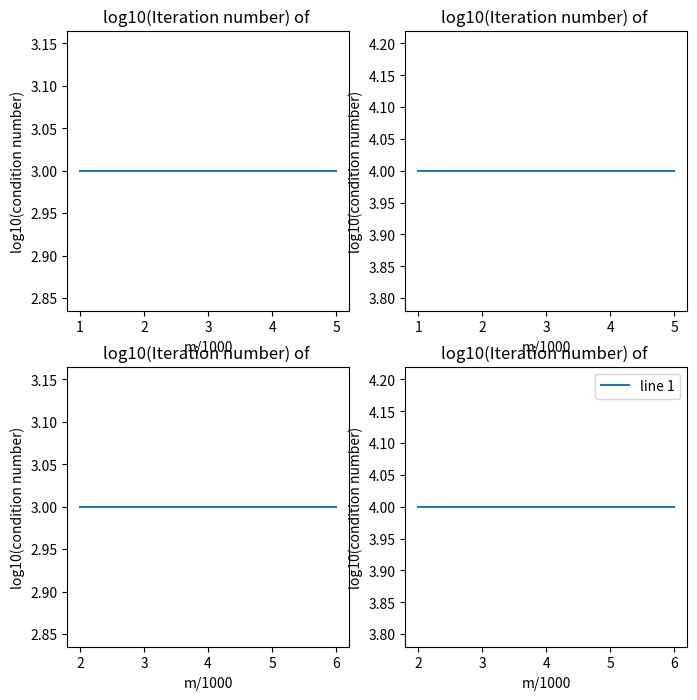

Here is the Python script that generated this plot:
import numpy as np
import matplotlib.pyplot as plt

# create data
x = [1, 2, 3, 4, 5]
y = [3, 3, 3, 3, 3]


# # plot lines
# plt.plot(x, y, label="line 1", linestyle="-")
# plt.plot(y, x, label="line 2", linestyle="--")
# plt.plot(x, np.sin(x), label="curve 1", linestyle="-.")
# plt.plot(x, np.cos(x), label="curve 2", linestyle=":")
# plt.legend()
# plt.show()


fig, axes = plt.subplots(nrows=2, ncols=2, figsize=(8, 8))

for i in np.arange(2):
    for j in np.arange(2):
        axes[i, j].set_xlabel('m/1000')
        axes[i, j].set_ylabel('log10(condition number)')
        axes[i, j].set_title('log10(Iteration number) of ')
        axes[i, j].plot(x+i, y+j, label="line 1", linestyle="-")

plt.legend()
plt.show()
